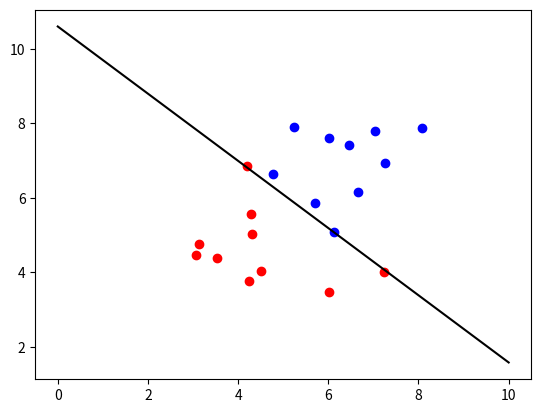

Source code (Python):
#!/usr/bin/env python3
# -*- coding: utf-8 -*-
"""
Created on Tue Mar 21 12:38:42 2017

[redacted]
"""
#%%
import numpy as np
import math
import random
import matplotlib.pyplot as plt

#%%
#def sigmoid(x):
#    res = np.zeros(np.size(x))
#    for i in range(np.size(x)):
#        res[i] = 1/(1+math.exp(-x[i]))
#    return res
    
def sigmoid(x):
    return 1/(1+math.exp(-x))
    
def get_gaussian(m1,m2,N):
    #generate gaussian distribution
    cov = [[1,0],[0,1]]
    c1 = np.random.multivariate_normal(m1, cov, N)
    c2 = np.random.multivariate_normal(m2, cov, N)
    data = np.append(c1,c2,axis=0)
    label = np.append(np.zeros(N),np.ones(N),axis=0)
    return data,label

#def hypo(x,theta):
#    x = list(x)
#    x.insert(0,1)
#    x = np.array(x)
#    return sum(x*theta)
    
def plus_one(data):
    #this function add a 1 to each sample
    num = np.size(data[:,0])
    new_data = []
    for i in range(num):
        x = list(data[i])
        x.append(1)
        x = np.array(x)
        new_data.append(x)
    new_data = np.array(new_data)
    return new_data
 
def logistic(data,label):
    data = plus_one(data)   #data dimension + 1
    dim = np.size(data[0])
    num = np.size(label)
    theta = np.ones(dim)    #theta
    alpha = 0.01       #learning rate
#    k = 10000        #round of iteration
#    for i in range(k):
    while True:
        dif = np.zeros(dim)
        for j in range(num):
            dif = dif + (sigmoid(sum(data[j] * theta))-label[j]) * data[j]
        print(dif)
        if sum(abs(dif))/np.size(dif) < 0.01:    #break when gradient vector is small
            break
        theta = theta - alpha * dif
        print("theta:",theta)
    return theta
#%% generate gaussian data
N = 10
data,label = get_gaussian([5,5],[6,7],N)
#%% train classifier
theta = logistic(data,label)
#%% plot 
plt.scatter(data[0:N:,0],data[0:N:,1],c='r')
plt.scatter(data[N:2*N:,0],data[N:2*N:,1],c='b')
x1 = 0
x2 = 10
plt.plot([x1,x2],[-(x1 * theta[0]/theta[1])-(theta[2]/theta[1]),-(x2 * theta[0]/theta[1])-(theta[2]/theta[1])],'k-')